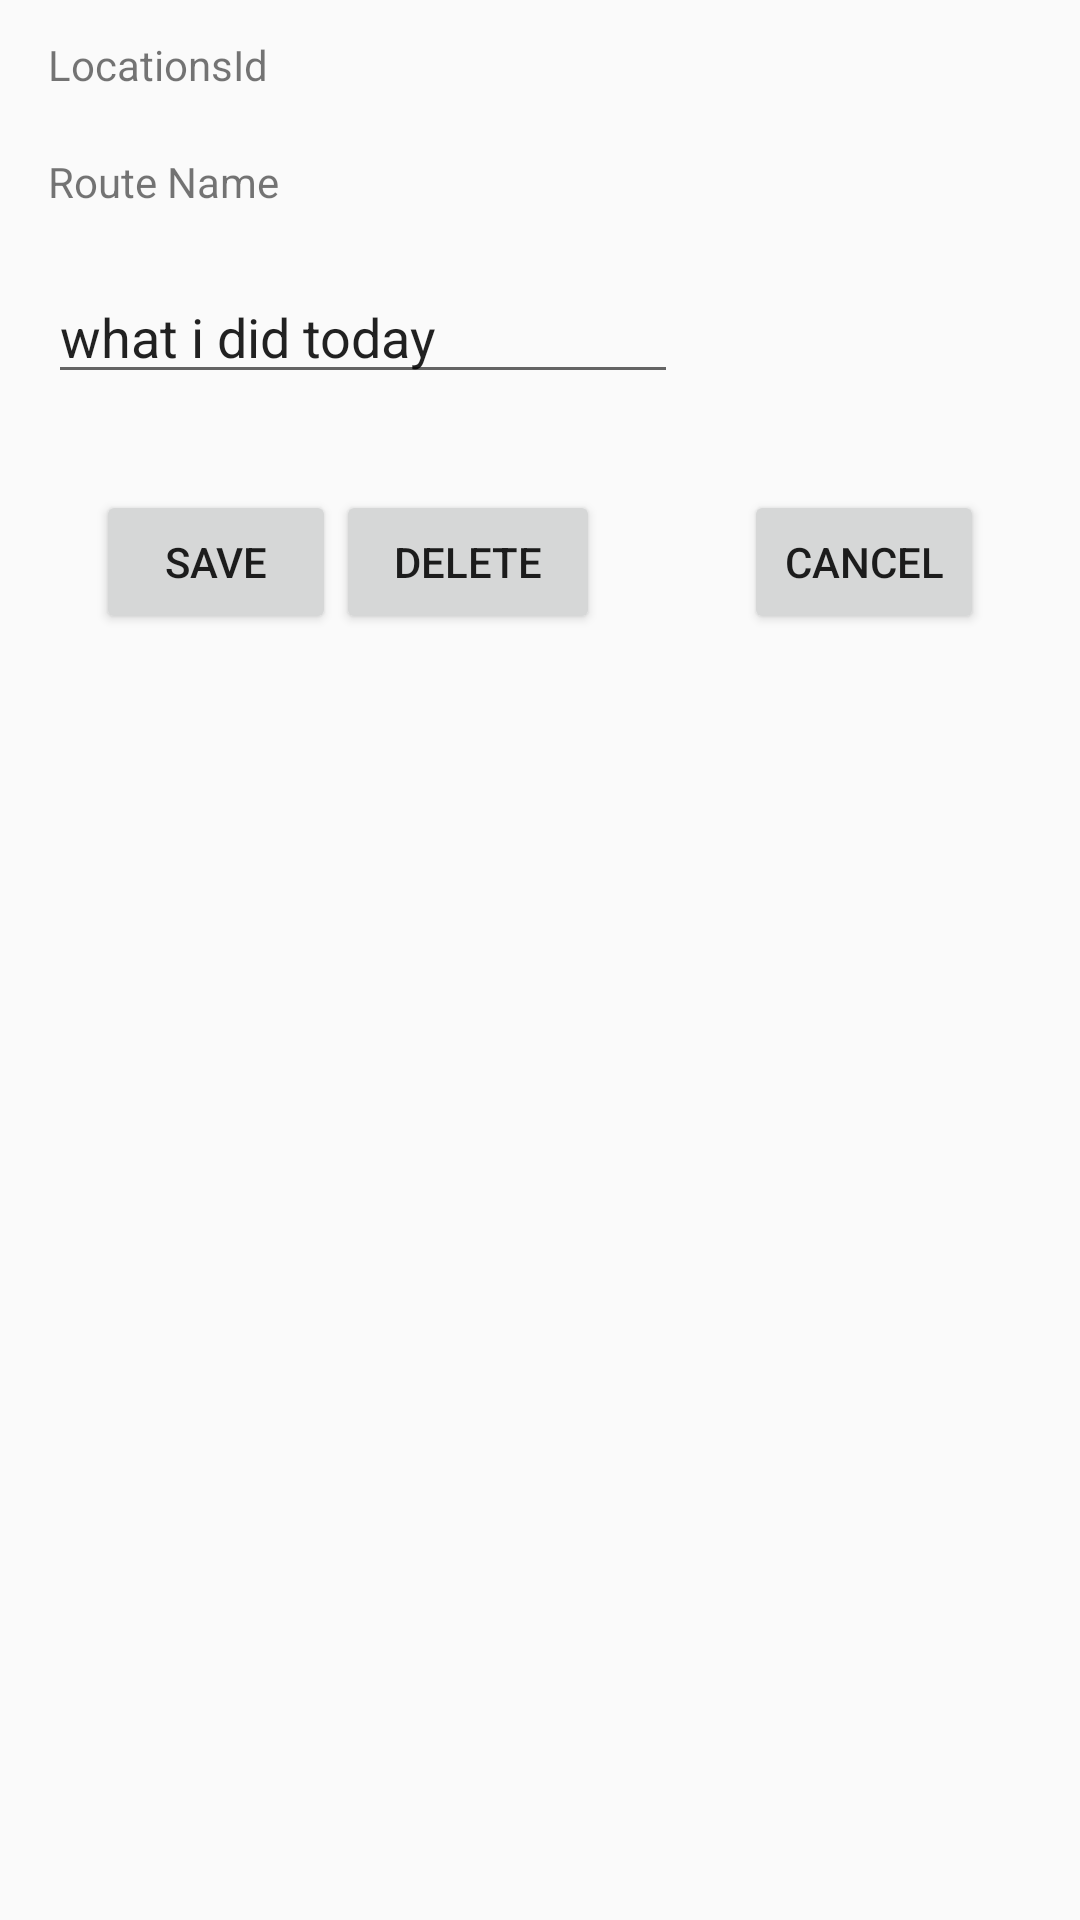

The Android layout XML behind this screen, and the referenced resources:
<!-- AndroidManifest.xml: application theme AppTheme -->
<!-- res/layout/activity_locations_addedit.xml -->
<?xml version="1.0" encoding="utf-8"?>
<androidx.constraintlayout.widget.ConstraintLayout xmlns:android="http://schemas.android.com/apk/res/android"
    xmlns:app="http://schemas.android.com/apk/res-auto"
    xmlns:tools="http://schemas.android.com/tools"
    android:id="@+id/locations_addedit"
    android:layout_width="match_parent"
    android:layout_height="match_parent"
    android:orientation="vertical">

    <include
        android:id="@+id/include"
        layout="@layout/content_locations_item"
        android:layout_width="match_parent"
        android:layout_height="wrap_content"
        android:layout_marginTop="4dp"
        app:layout_constraintEnd_toEndOf="parent"
        app:layout_constraintStart_toStartOf="parent"
        app:layout_constraintTop_toTopOf="parent"
        app:layout_constraintHeight_default="percent"
        app:layout_constraintHeight_percent=".88"
        />

    <Button
        android:id="@+id/btnLocationsSave"
        android:layout_width="80dp"
        android:layout_height="wrap_content"
        android:layout_marginStart="32dp"
        android:layout_marginTop="32dp"
        android:text="@string/btnSave"
        app:layout_constraintStart_toStartOf="parent"
        app:layout_constraintTop_toBottomOf="@+id/include" />

    <Button
        android:id="@+id/btnLocationsDelete"
        android:layout_width="wrap_content"
        android:layout_height="wrap_content"
        android:layout_marginTop="32dp"
        android:layout_marginEnd="48dp"
        android:text="@string/btnDelete"
        app:layout_constraintEnd_toStartOf="@id/btnLocationsCancel"
        app:layout_constraintTop_toBottomOf="@+id/include" />

    <Button
        android:id="@+id/btnLocationsCancel"
        android:layout_width="80dp"
        android:layout_height="wrap_content"
        android:layout_marginStart="36dp"
        android:layout_marginTop="32dp"
        android:layout_marginEnd="32dp"
        android:text="Cancel"
        app:layout_constraintEnd_toEndOf="parent"
        app:layout_constraintTop_toBottomOf="@+id/include" />
</androidx.constraintlayout.widget.ConstraintLayout>
<!-- res/layout/content_locations_item.xml (included above) -->
<?xml version="1.0" encoding="utf-8"?>
<androidx.constraintlayout.widget.ConstraintLayout xmlns:android="http://schemas.android.com/apk/res/android"
    xmlns:app="http://schemas.android.com/apk/res-auto"
    xmlns:tools="http://schemas.android.com/tools"
    android:id="@+id/linearLayout3"
    android:layout_width="match_parent"
    android:layout_height="wrap_content"
    android:orientation="vertical">

    <TextView
        android:id="@+id/txtLocationsId"
        android:layout_width="wrap_content"
        android:layout_height="wrap_content"
        android:layout_marginStart="16dp"
        android:layout_marginTop="8dp"
        android:text="LocationsId"
        app:layout_constraintStart_toStartOf="parent"
        app:layout_constraintTop_toTopOf="parent" />

    <TextView
        android:id="@+id/txtRouteName"
        android:layout_width="wrap_content"
        android:layout_height="wrap_content"
        android:layout_marginStart="16dp"
        android:layout_marginTop="20dp"
        android:text="Route Name"
        app:layout_constraintStart_toStartOf="parent"
        app:layout_constraintTop_toBottomOf="@id/txtLocationsId" />

    <EditText
        android:id="@+id/edtRouteName"
        android:layout_width="wrap_content"
        android:layout_height="wrap_content"
        android:layout_marginStart="16dp"
        android:layout_marginTop="20dp"
        android:ems="10"
        android:inputType="textPersonName"
        android:text="what i did today"
        app:layout_constraintStart_toStartOf="parent"
        app:layout_constraintTop_toBottomOf="@id/txtRouteName" />
</androidx.constraintlayout.widget.ConstraintLayout>
<!-- resources referenced by this layout -->
<resources>
  <string name="btnDelete">Delete</string>
  <string name="btnSave">Save</string>
  <style name="AppTheme" parent="Theme.AppCompat.Light.DarkActionBar">
          
          <item name="colorPrimary">@color/colorPrimary</item>
          <item name="colorPrimaryDark">@color/colorPrimaryDark</item>
          <item name="colorAccent">@color/colorAccent</item>
      </style>
  <color name="colorPrimary">#008577</color>
  <color name="colorPrimaryDark">#00574B</color>
  <color name="colorAccent">#D81B60</color>
</resources>
